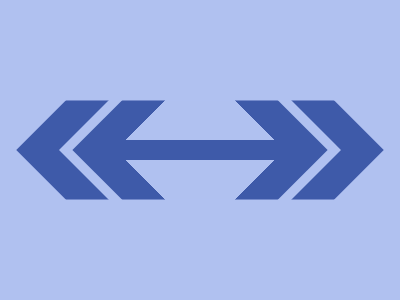

Reproduce this picture with HTML and CSS.

<!-- Here added closing tags to format the code properly -->
<!-- Method 1 -->
<style>
    * {
        background: #B0C1F0;
        rotate: 45deg
    }

    & {
        margin: 90 140;
        color: #3E5AA9;
        box-shadow: 0 0 0 32q, 0 0 0 42q#B0C1F0, 0 0 0 74q;

        * {
            margin: -30 50;
            background: #3E5AA9;
            color: B0C1F0;
            box-shadow: 111q 0 0 48q, -111q 0 0 48q
        }
    }
</style>
